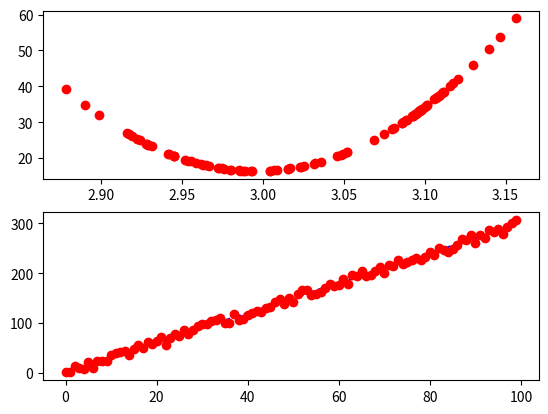

Reproduce this figure in Python.
#!/usr/local/bin/python3



import numpy as np
import matplotlib.pyplot as plt
import random


GLOBAL_MIN = np.inf
THETA0 = 0
THETA1 = 0
EPOCH = 200
LEARNING_RATE = 0.000129

def op_map(optrain):
	op = [(i*3+random.uniform(-10,10)) for i in optrain]
	return op

def hypothesis(th0,th1,x):
	return(th0+th1*x)

def cost_function(th0,th1,ip,op):
	"""
			AVERAGE MEAN SQUARED ERROR COST FUNCTION
	"""
	global GLOBAL_MIN,THETA1,THETA0
	pred_err = []
	for i,val in enumerate(ip):
		pred_err.append(op[i]-hypothesis(th0,th1,val))
	MSE = (0.5/len(pred_err))*sum([i**2 for i in pred_err])
	if(MSE < GLOBAL_MIN):
		GLOBAL_MIN = MSE
		THETA0 = th0
		THETA1 = th1
	return MSE

def GradientDescent(theta0,theta1,learning_rate,input_train,label_train):
	global EPOCH
	MSE_train = []
	th0 = theta0
	th1 = theta1
	mse = 0
	parameter_train = []
	for epoch in range(EPOCH):
		for i in range(0,len(input_train)):
			htheta = hypothesis(th0,th1,input_train[i])
			y = label_train[i]
			e = y - htheta
			#print(f"y : {y:.4f} htheta : {htheta:.4f} e : {e:.4f}")
			th0 = th0 + learning_rate*e # Bias Update
			th1 = th1 + learning_rate*e*input_train[i] # Weight Update
			mse = cost_function(th0,th1,input_train,label_train)
			if epoch == (EPOCH - 1):
				parameter_train.append((th1,th0))
				MSE_train.append(mse)
		print(f"epoch : {epoch:04d} theta1/weight : {th1:.4f} theta0/bias : {th0:.4f} pred : {htheta:.4f} error : {e:.4f}")
		#parameter_train.append((th1,th0))
		#MSE_train.append(cost_function(th0,th1,input_train,label_train))
	return MSE_train,parameter_train


def PlotCostFunction(x,y,xlim1,xlim2,ylim1,ylim2,cst):
	#cst.xlim(xlim1,xlim2)
	#cst.ylim(ylim1,ylim2)
	#cst.gca().set_aspect('auto', adjustable='box')
	cst.plot(x,y,'ro')
	#plt.show()

def PlotRegressionData(ip,label,xlim1,xlim2,ylim1,ylim2,reg):
	global THETA1,THETA0
	final_op_train = []
	for i in ip:
		final_op_train.append(hypothesis(THETA0,THETA1,i)) 
	reg.plot(ip,final_op_train,'b--')
	reg.plot(ip,label,'ro')
	#reg.xlim(0,100)
	#reg.ylim(0,500)
	#reg.gca().set_aspect('auto', adjustable='box')
	#plt.show()

#def plotting(cst,reg,):



def __main__():
	global LEARNING_RATE
	input_train = np.array(range(0,100))
	label_train = np.array(op_map(range(0,100)))
	theta0 , theta1 = 0.5 , 3
	
	print(f"Input Dataset : {input_train}")
	MSE , PARAM = GradientDescent(theta0,theta1,LEARNING_RATE,input_train,label_train)
	theta1_train = [i for i,j in PARAM]
	#print(f"GLOBAL_MIN : {GLOBAL_MIN}\n THETA0 : {THETA0}\n THETA1 : {THETA1}\n")
	#print(f"MEAN SQUARED ERRORS : {MSE}\n THETA1 : {theta1_train}")
	print(f"MEAN SQUARED ERRORS : {MSE}")
	#Scaled down mean square errors
	MSE_SC = [i/2 for i in MSE]
	fig = plt.figure()
	# Added sub plots to plot the regression as well as the MSE variation wrt to theta1
	cst_plt = fig.add_subplot(211)
	reg_plt = fig.add_subplot(212)
	PlotCostFunction(theta1_train,MSE,xlim1=0,xlim2=50,ylim1=0,ylim2=200,cst=cst_plt)
	PlotRegressionData(input_train,label_train,xlim1=0,xlim2=100,ylim1=0,ylim2=500,reg=reg_plt)
	plt.show()


if __name__ =="__main__":
	__main__()






















# Author - Amal Majeed